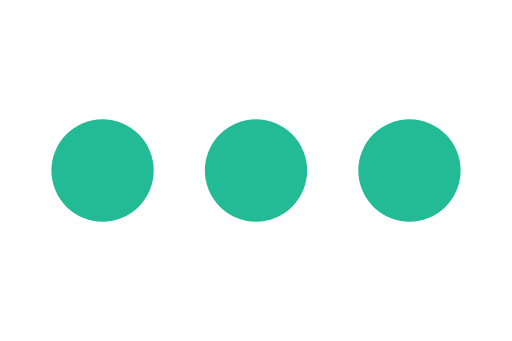
t = 0.00 s
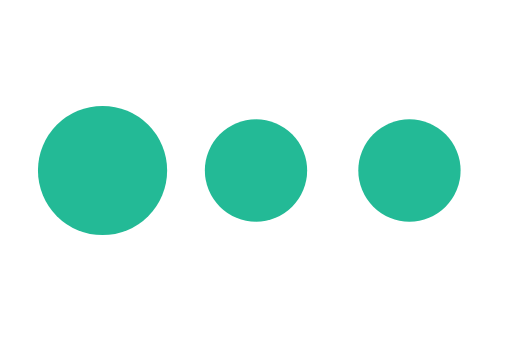
t = 0.25 s
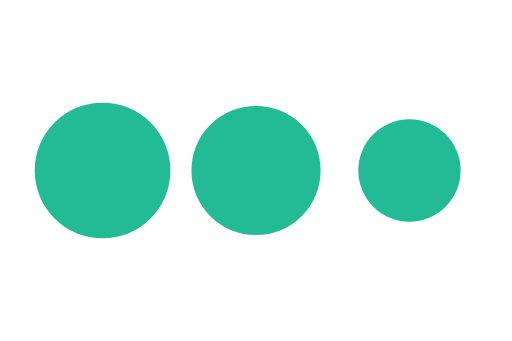
t = 0.58 s
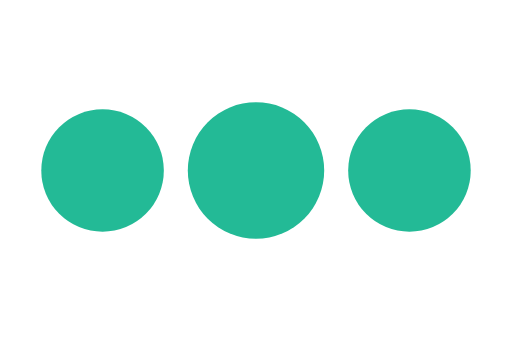
t = 0.83 s
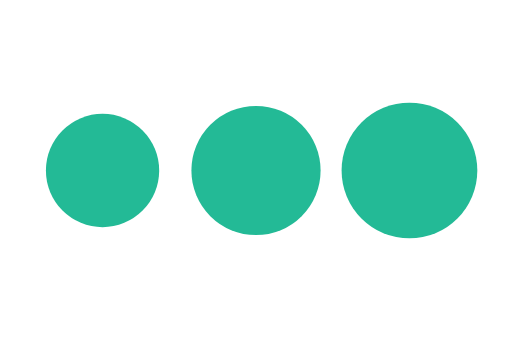
t = 1.08 s
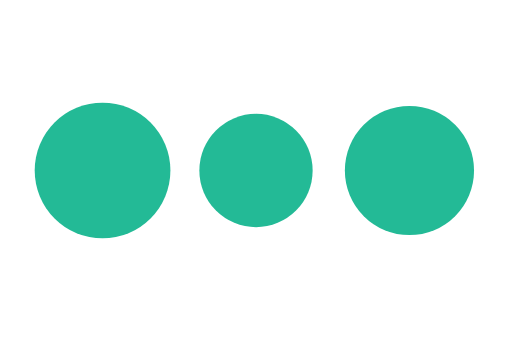
t = 1.42 s

The animated SVG that drew these frames (rendered in a browser with its animation timeline set to each time). Animation: 3 SMIL elements (animate=3); one cycle of 1.67 s, repeats indefinitely.

<?xml version="1.0" encoding="UTF-8"?>
<svg id="Layer_1" xmlns="http://www.w3.org/2000/svg" version="1.1" viewBox="0 0 30 20">
  <!-- Generator: Adobe Illustrator 30.0.0, SVG Export Plug-In . SVG Version: 2.1.1 Build 123)  -->
  <defs>
    <style>
      .st1 {
        fill: #23ba96;
      }
    </style>
  </defs>
  <g>
  <circle cx="6" cy="10" r="3" class="st1">
   <animate attributeName="r"
             values="3; 4; 3"
             dur="1s"
             repeatCount="indefinite"
				calcMode="spline"
				keySplines="0.25 0.5 0.5 1;
                        0.5 0 0.75 0.5; 
                        "
				keyTimes="0;0.5;1"
             /> 
  </circle>
  <circle cx="15" cy="10" r="3" class="st1">
   <animate attributeName="r"
             values="3; 4; 3"
             dur="1s"
             begin="333ms"
             repeatCount="indefinite"
				calcMode="spline"
				keySplines="0.25 0.5 0.5 1;
                        0.5 0 0.75 0.5; 
                        "
				keyTimes="0;0.5;1"
             /> 
  </circle>
  <circle cx="24" cy="10" r="3" class="st1">
   <animate attributeName="r"
             values="3; 4; 3"
             begin="666ms"
             dur="1s"
             repeatCount="indefinite"
				calcMode="spline"
				keySplines="0.25 0.5 0.5 1;
                        0.5 0 0.75 0.5; 
                        "
				keyTimes="0;0.5;1"
             /> 
  </circle>
  </g>
</svg>
